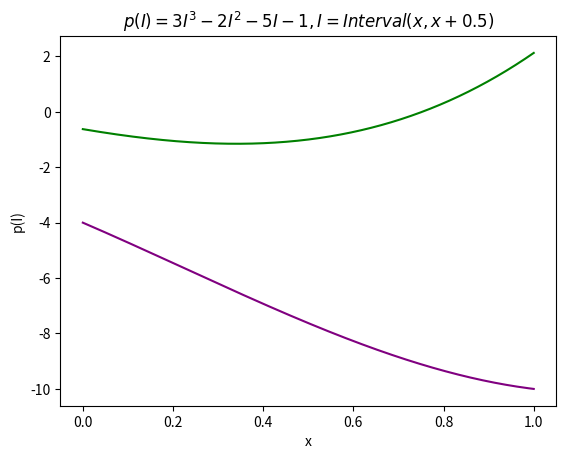

Here is the Python script that generated this plot:
# -*- coding: utf-8 -*-
"""
Created on Sun Jul 10 13:49:17 2022
@author: petrusisaksson
"""
from numpy import *
from matplotlib.pyplot import *

"Task 1"  

class Interval:
    def __init__(self,real_left,real_right=None): #we have set a default value for real_right 
        if isinstance(real_left,complex):
            raise TypeError("Wrong type!")
        elif isinstance(real_right,complex):
            raise TypeError("Wrong type!")
        elif real_right is not None and real_left > real_right != 0:#the last part is for making possible [0,0]
            raise TypeError("Not an interval!")
        self.real_left=real_left
        self.real_right=real_right if real_right is not None else real_left
    
    "Task 2"
    #addition
    def __add__(self,other):
        L1,R1=self.real_left,self.real_right
        if isinstance(other,int) or isinstance(other,float):
            return Interval(L1+other,R1+other)
        else:
            L2,R2=other.real_left,other.real_right
            return Interval(L1+L2,R1+R2)
    
    def __radd__(self, other):
        L1,R1=self.real_left,self.real_right
        if isinstance(other,int) or isinstance(other,float):
            return Interval(L1+other,R1+other)
        else:
            L2,R2=other.real_left,other.real_right
            return Interval(L2+L1,R2+R1)

    def __repr__(self):
        return f'[{self.real_left},{self.real_right}]'
    #subtraction
    def __sub__(self,other):
        L1,R1=self.real_left,self.real_right
        if isinstance(other,int) or isinstance(other,float):
            return Interval(L1-other,R1-other)
        else:
            L2,R2=other.real_left,other.real_right
            return Interval(L1-R2,R1-L2)
        
    def __rsub__(self,other):
        L1,R1=self.real_left,self.real_right
        if isinstance(other,int) or isinstance(other,float):
            return Interval(other-R1,other-L1)
        else:
            L2,R2=other.real_left,other.real_right
            return Interval(L2-R1,R2-L1)
    #multiplication
    def __mul__(self,other):
        L1,R1=self.real_left,self.real_right
        if isinstance(other,int) or isinstance(other,float):
            return Interval(min([L1*other,R1*other]),max([L1*other,R1*other]))
        else:
            L2,R2=other.real_left,other.real_right
            return Interval(min([L1*L2,L1*R2,R1*L2,R1*R2]),max([L1*L2,L1*R2,R1*L2,R1*R2]))
    
    def __rmul__(self,other):
        L1,R1=self.real_left,self.real_right
        if isinstance(other,int) or isinstance(other,float):
            return Interval(min([other*L1,other*R1]),max([other*L1,other*R1]))
        else:
            L2,R2=other.real_left,other.real_right
            return Interval(min([L1*L2,L1*R2,R1*L2,R1*R2]),max([L1*L2,L1*R2,R1*L2,R1*R2]))
    
    #division
    def __truediv__(self,other):
        L1,R1=self.real_left,self.real_right
        if isinstance(other, Interval):
            L2,R2=other.real_left,other.real_right
            if L2==0 or R2==0:
                raise TypeError("It's not possible to divide by an interval containing zero!")
            #elif min([L1/L2,L1/R2,R1/L2,R1/R2]) - max([L1/L2,L1/R2,R1/L2,R1/R2]) <= -10**100:
                #raise TypeError("The result is an infinitely large interval :)") #ska vi ta bort den här? den verkar inte funka nu, eller? enligt claus behövdes inget mer än att förbjuda att dela med 0.
            else:
                return Interval(min([L1/L2,L1/R2,R1/L2,R1/R2]),max([L1/L2,L1/R2,R1/L2,R1/R2]))        
    
    "Task 5"
    
    def __contains__(self,item):
        if self.real_left <= item <= self.real_right:
            return True
        else:
            return False
  
    def __neg__(self):
        L1,R1=self.real_left,self.real_right
        return Interval(-R1,-L1)

    "Task 9"    

    def __pow__(self,other):
        L1,R1=self.real_left,self.real_right
        if other <= 1:
            raise TypeError("The exponent needs to greater than, or equal to, 1.")
        elif other%2 != 0:
                if isinstance(other,int) or isinstance(other,float):
                    return Interval(L1**other,R1**other)
        else:
            if not L1 < 0:
                return Interval(L1**other,R1**other)
            elif R1 < 0:
                return Interval(R1**other,L1**other)
            else:
                return Interval(0,max(L1**other,R1**other))

    def lowerb(self):
        L1,R1=self.real_left,self.real_right
        return L1 

    def upperb(self):
        L1,R1=self.real_left,self.real_right
        return R1

x=Interval(-2,2)
#q=Interval(1.0,4.0)
#print(5 in q)
                      
#example run with two intervals
#q=Interval(1.,10.)
#z=Interval(10**-100,4.) 
#print(q/z)   
        
"Task 3"
#Included in task 2. See "__repr__".

"Task 4"

I1=Interval(1,4)
#print(I1)
I2=Interval(-2,-1)
#print(I2)
#print(I1+I2)
#print(I1-I2)
#print(I1*I2)
#print(I1/I2)

"Task 6"
#contained in Task 2

"Task 7"
#See Task 2 under __init__.

"Task 8"
#defined in dunder methods. __neg__ under Task 5.

"Task 10"

upperbv=[]
for xu in linspace(0.,1,1000)+0.5:
    upperbv.append(Interval(0,xu))
lowerbv=[]
for xl in linspace(0.,1,1000):
    lowerbv.append(Interval(xl,1000))
thousandint=[]
for i in range(1000):
    thousandint.append(lowerbv[i]+upperbv[i])
thousandint_final=[]
for k in range(1000):
    thousandint_final.append(thousandint[k]-Interval(1000,0))
    
def f(I):
    return 3*I**3-2*I**2-5*I-1

flist=[]
for I in range(1000):
    flist.append(f(thousandint_final[I]))

#defined method lowerb and method upperb
yl=[]
for i in range(1000):
    yl.append(Interval.lowerb(flist[i]))

yu=[]
for i in range(1000):
    yu.append(Interval.upperb(flist[i]))

figure, axis=subplots()
x=linspace(0.,1,1000)
axis.plot(x,yu,color="green")
x=linspace(0.,1,1000)
axis.plot(x,yl,color="purple")
title('$p(I)=3I^3-2I^2-5I-1,I=Interval(x,x+0.5)$')
xlabel('x')
ylabel('p(I)')
show()


